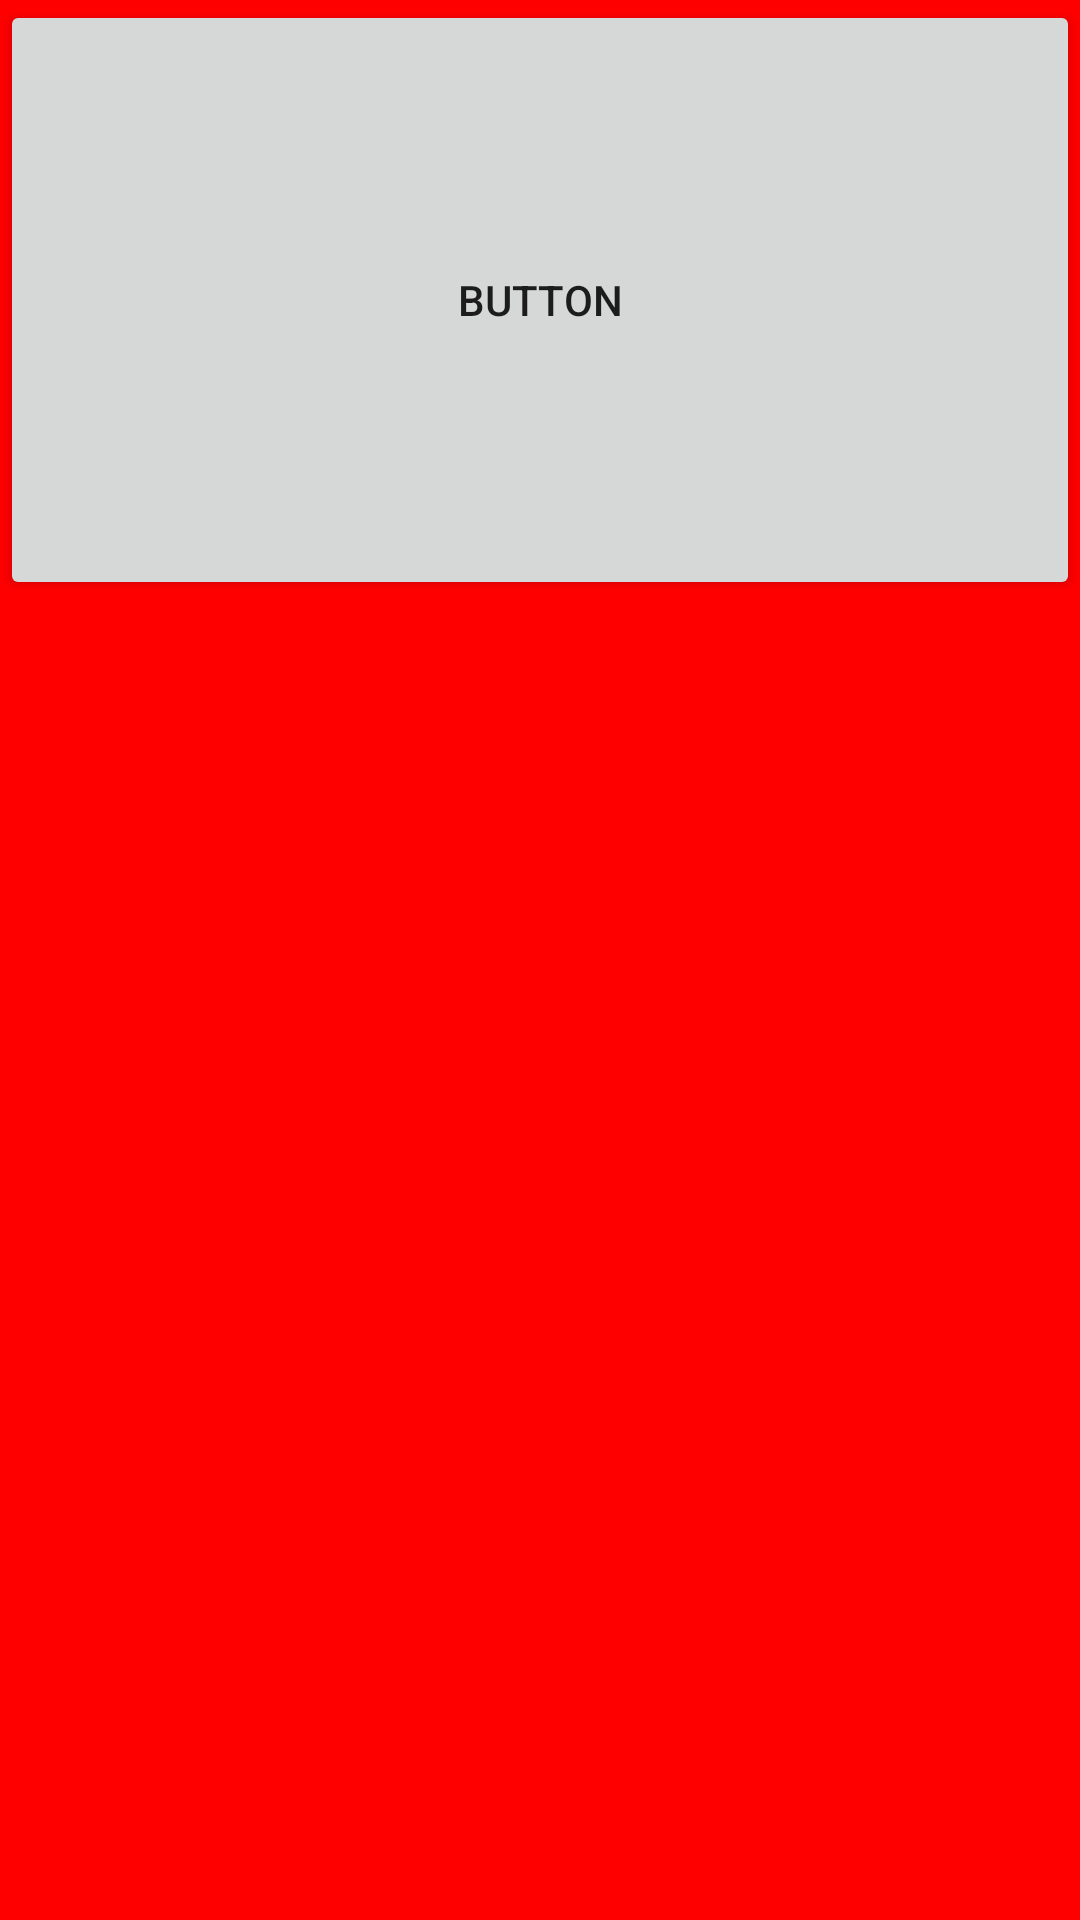

Reconstruct the res/layout file that produces this screen, plus the resources it refers to.
<!-- AndroidManifest.xml: application theme Theme.Footpanel -->
<!-- res/layout/view_input_more.xml -->
<?xml version="1.0" encoding="utf-8"?>
<LinearLayout xmlns:android="http://schemas.android.com/apk/res/android"
    android:layout_width="match_parent"
    android:layout_height="wrap_content"
    android:background="#FF0000"
    android:orientation="vertical">

    <Button
        android:layout_width="match_parent"
        android:layout_height="200dp"
        android:text="button" />

</LinearLayout>
<!-- resources referenced by this layout -->
<resources>
  <style name="Theme.Footpanel" parent="Theme.MaterialComponents.DayNight.DarkActionBar">
          
          <item name="colorPrimary">@color/purple_500</item>
          <item name="colorPrimaryVariant">@color/purple_700</item>
          <item name="colorOnPrimary">@color/white</item>
          
          <item name="colorSecondary">@color/teal_200</item>
          <item name="colorSecondaryVariant">@color/teal_700</item>
          <item name="colorOnSecondary">@color/black</item>
          
          <item name="android:statusBarColor" tools:targetApi="l">?attr/colorPrimaryVariant</item>
          
          <item name="windowNoTitle">true</item>
      </style>
  <!-- not gathered from this repository: default colours our renderer supplied (Android Studio template values) -->
  <color name="purple_500">#FF6200EE</color>
  <color name="purple_700">#FF3700B3</color>
  <color name="teal_200">#FF03DAC5</color>
  <color name="teal_700">#FF018786</color>
  <color name="black">#FF000000</color>
  <color name="white">#FFFFFFFF</color>
</resources>
